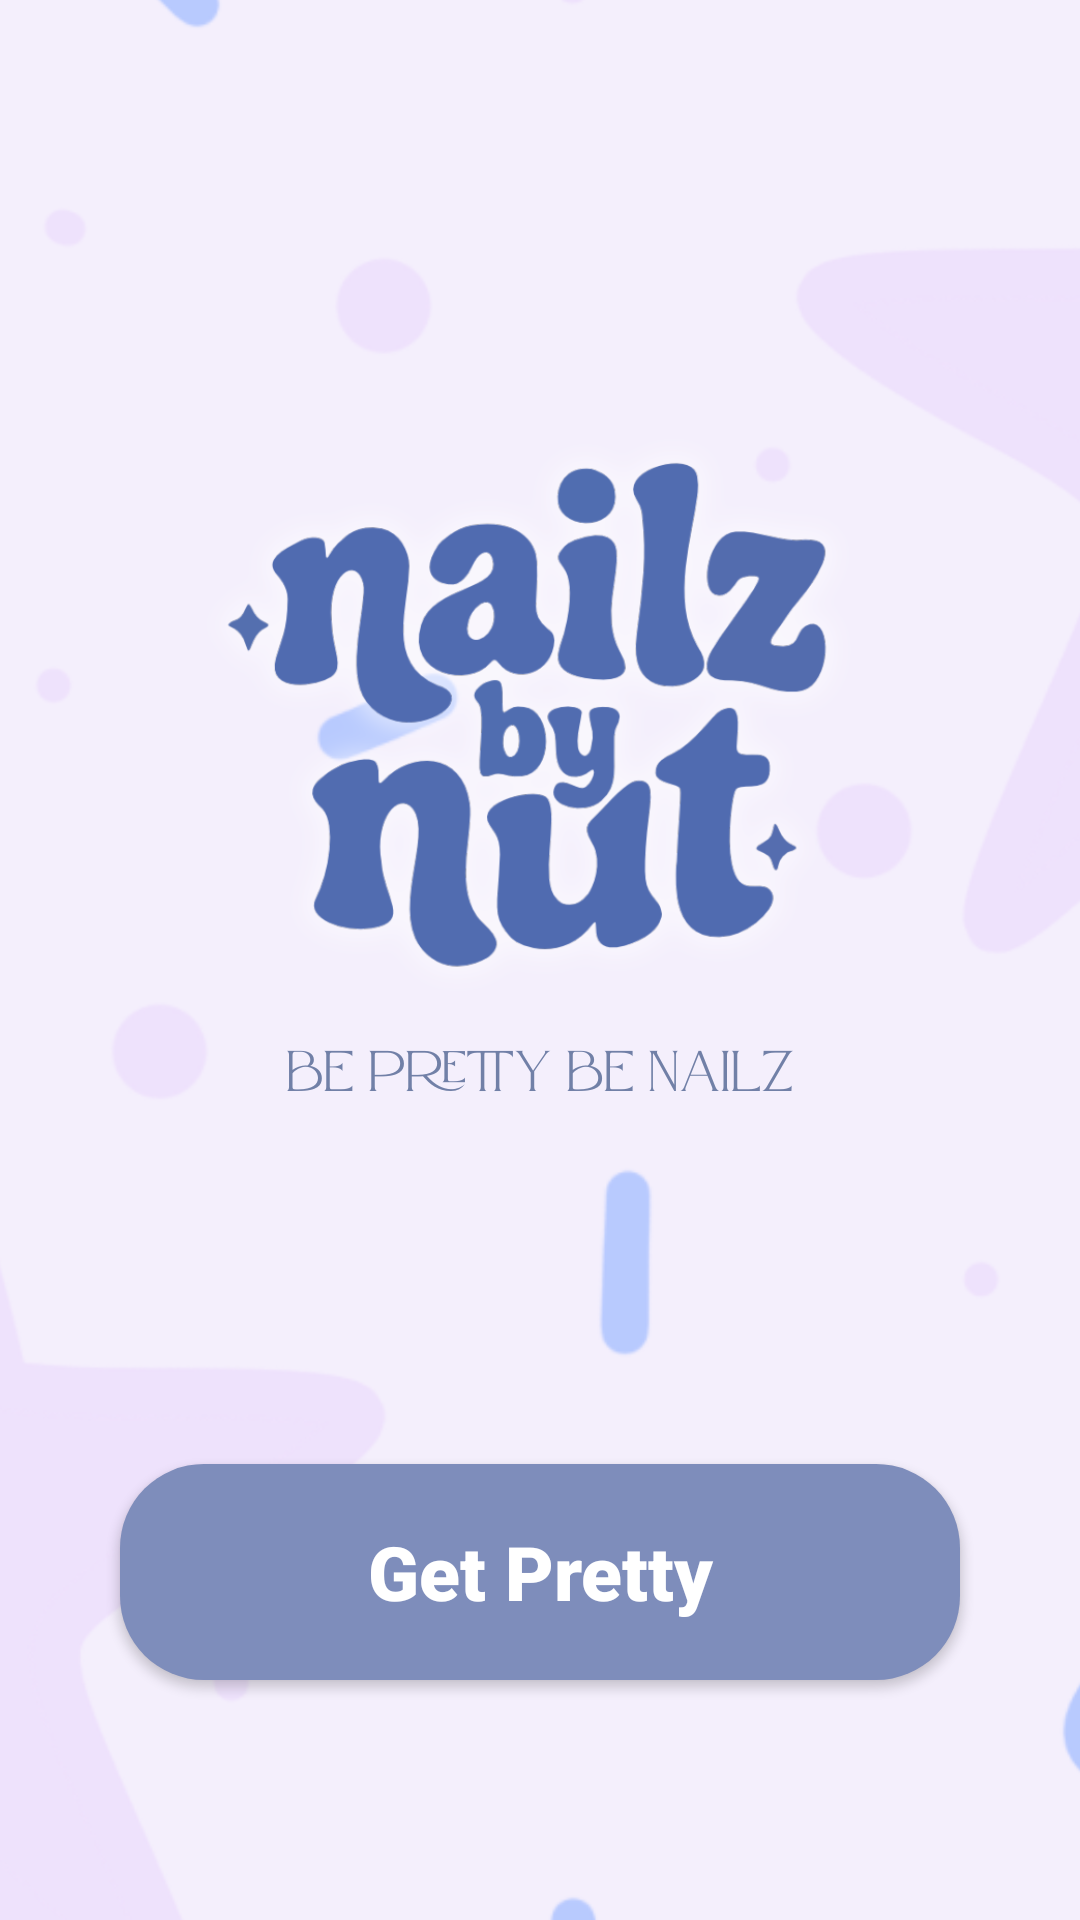

Produce the Android XML layout that renders to this screen, including the resource entries it uses.
<!-- AndroidManifest.xml: application theme Theme.Nailzbynutz -->
<!-- res/layout/activity_splash.xml -->
<?xml version="1.0" encoding="utf-8"?>
<RelativeLayout xmlns:android="http://schemas.android.com/apk/res/android"
    android:layout_width="match_parent"
    android:layout_height="match_parent"
    android:background="@color/background_primary">

    <ImageView
        android:layout_width="match_parent"
        android:layout_height="match_parent"
        android:src="@drawable/bg_splash"
        android:scaleType="centerCrop" />

    
    <View
        android:layout_width="match_parent"
        android:layout_height="match_parent"
        />

    <androidx.appcompat.widget.AppCompatButton
        android:id="@+id/btn_get_started"
        android:layout_width="match_parent"
        android:layout_height="72dp"
        android:layout_alignParentBottom="true"
        android:layout_marginHorizontal="40dp"
        android:layout_marginBottom="80dp"
        android:text="Get Pretty"
        android:textAllCaps="false"
        android:textSize="25sp"
        android:textColor="@color/white"
        android:fontFamily="sans-serif-black"
        android:background="@drawable/bg_button_rounded"
        android:elevation="4dp" />

</RelativeLayout>
<!-- resources referenced by this layout -->
<resources>
  <color name="background_primary">#F8F5FF</color>
  <color name="white">#FFFFFF</color>
  <!-- drawable bg_button_rounded (drawable) -->
  <?xml version="1.0" encoding="utf-8"?>
  <shape xmlns:android="http://schemas.android.com/apk/res/android">
      <solid android:color="@color/lavender_dark" />
      <corners android:radius="28dp" />
  </shape>
  <!-- drawable bg_splash: png bitmap (drawable, 159520 bytes) -->
  <style name="Theme.Nailzbynutz" parent="Theme.MaterialComponents.DayNight.NoActionBar">
          <item name="colorPrimary">@color/lavender_dark</item>
          <item name="colorPrimaryVariant">@color/lavender_accent</item>
          <item name="colorOnPrimary">@color/white</item>
          <item name="colorSecondary">@color/lavender_medium</item>
          <item name="colorSecondaryVariant">@color/lavender_light</item>
          <item name="colorOnSecondary">@color/black</item>
          <item name="android:statusBarColor">@color/background_primary</item>
          <item name="android:windowBackground">@color/background_primary</item>
      </style>
  <color name="lavender_dark">#7E8DBB</color>
  <color name="lavender_accent">#8B7BD6</color>
  <color name="lavender_medium">#B8A6E8</color>
  <color name="lavender_light">#D9CCFF</color>
  <color name="black">#000000</color>
</resources>
